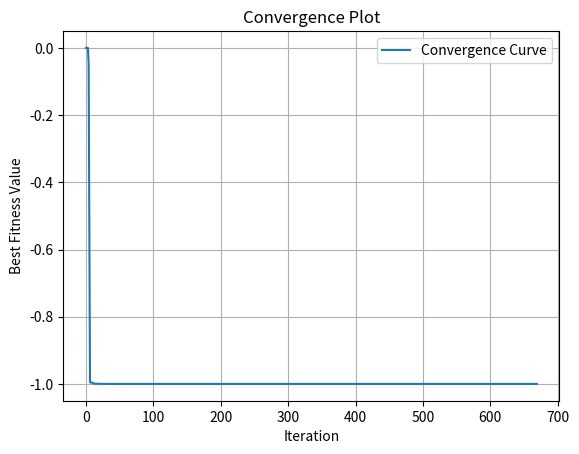

Recreate this plot in Python. (Note: this script raises an exception after producing the figure.)
# Required Libraries
import numpy  as np
import matplotlib.pyplot as plt

############################################################################

# Problem: The algorithm faces inefficiency which means that it run longer than necessary even if the optimal solution is already achieved

############################################################################

# Function
def target_function():
    return

############################################################################

# Function: Initialize Variables
def initial_variables(size, min_values, max_values, target_function, start_init = None):
    dim = len(min_values)
    if (start_init is not None):
        start_init = np.atleast_2d(start_init)
        n_rows     = size - start_init.shape[0]
        if (n_rows > 0):
            rows       = np.random.uniform(min_values, max_values, (n_rows, dim))
            start_init = np.vstack((start_init[:, :dim], rows))
        else:
            start_init = start_init[:size, :dim]
        fitness_values = target_function(start_init) if hasattr(target_function, 'vectorized') else np.apply_along_axis(target_function, 1, start_init)
        population     = np.hstack((start_init, fitness_values[:, np.newaxis] if not hasattr(target_function, 'vectorized') else fitness_values))
    else:
        population     = np.random.uniform(min_values, max_values, (size, dim))
        fitness_values = target_function(population) if hasattr(target_function, 'vectorized') else np.apply_along_axis(target_function, 1, population)
        population     = np.hstack((population, fitness_values[:, np.newaxis] if not hasattr(target_function, 'vectorized') else fitness_values))
    return population

############################################################################

# Function: Initialize Alpha
def alpha_position(min_values, max_values, target_function):
    alpha       = np.zeros((1, len(min_values) + 1))
    alpha[0,-1] = target_function(np.clip(alpha[0,0:alpha.shape[1]-1], min_values, max_values))
    return alpha[0,:]

# Function: Initialize Beta
def beta_position(min_values, max_values, target_function):
    beta       = np.zeros((1, len(min_values) + 1))
    beta[0,-1] = target_function(np.clip(beta[0,0:beta.shape[1]-1], min_values, max_values))
    return beta[0,:]

# Function: Initialize Delta
def delta_position(min_values, max_values, target_function):
    delta       =  np.zeros((1, len(min_values) + 1))
    delta[0,-1] = target_function(np.clip(delta[0,0:delta.shape[1]-1], min_values, max_values))
    return delta[0,:]

# Function: Updtade Pack by Fitness
def update_pack(position, alpha, beta, delta):
    idx   = np.argsort(position[:, -1])
    alpha = position[idx[0], :]
    beta  = position[idx[1], :] if position.shape[0] > 1 else alpha
    delta = position[idx[2], :] if position.shape[0] > 2 else beta
    return alpha, beta, delta

# Function: Update Position
def update_position(position, alpha, beta, delta, a_linear_component, min_values, max_values, target_function):
    dim                     = len(min_values)
    alpha_position          = np.copy(position)
    beta_position           = np.copy(position)
    delta_position          = np.copy(position)
    updated_position        = np.copy(position)
    r1                      = np.random.rand(position.shape[0], dim)
    r2                      = np.random.rand(position.shape[0], dim)
    a                       = 2 * a_linear_component * r1 - a_linear_component
    c                       = 2 * r2
    distance_alpha          = np.abs(c * alpha[:dim] - position[:, :dim])
    distance_beta           = np.abs(c * beta [:dim] - position[:, :dim])
    distance_delta          = np.abs(c * delta[:dim] - position[:, :dim])
    x1                      = alpha[:dim] - a * distance_alpha
    x2                      = beta [:dim] - a * distance_beta
    x3                      = delta[:dim] - a * distance_delta
    alpha_position[:,:-1]   = np.clip(x1, min_values, max_values)
    beta_position [:,:-1]   = np.clip(x2, min_values, max_values)
    delta_position[:,:-1]   = np.clip(x3, min_values, max_values)
    alpha_position[:, -1]   = np.apply_along_axis(target_function, 1, alpha_position[:, :-1])
    beta_position [:, -1]   = np.apply_along_axis(target_function, 1, beta_position [:, :-1])
    delta_position[:, -1]   = np.apply_along_axis(target_function, 1, delta_position[:, :-1])
    updated_position[:,:-1] = np.clip((alpha_position[:, :-1] + beta_position[:, :-1] + delta_position[:, :-1]) / 3, min_values, max_values)
    updated_position[:, -1] = np.apply_along_axis(target_function, 1, updated_position[:, :-1])
    updated_position        = np.vstack([position, updated_position, alpha_position, beta_position, delta_position])
    updated_position        = updated_position[updated_position[:, -1].argsort()]
    updated_position        = updated_position[:position.shape[0], :]
    return updated_position

############################################################################

# Function: Distance Calculations
def euclidean_distance(x, y):
    return np.sqrt(np.sum((np.array(x) - np.array(y))**2))

# Function: Build Distance Matrix
def build_distance_matrix(coordinates):
   a = coordinates
   b = a.reshape(np.prod(a.shape[:-1]), 1, a.shape[-1])
   return np.sqrt(np.einsum('ijk,ijk->ij',  b - a,  b - a)).squeeze()

# Function: Improve Position
def improve_position(position, updt_position, min_values, max_values, target_function):
    i_position  = np.copy(position)
    dist_matrix = build_distance_matrix(position[:, :-1])
    min_values  = np.array(min_values)
    max_values  = np.array(max_values)
    for i in range(position.shape[0]):
        dist = euclidean_distance(position[i, :-1], updt_position[i, :-1])
        idx  = np.where(dist_matrix[i, :] <= dist)[0]
        for j in range(len(min_values)):
            rand             = np.random.rand()
            ix_1             = np.random.choice(idx)
            ix_2             = np.random.choice(position.shape[0])
            i_position[i, j] = np.clip(i_position[i, j] + rand * (position[ix_1, j] - position[ix_2, j]), min_values[j], max_values[j])
        i_position[i, -1] = target_function(i_position[i, :-1])
        min_fitness       = min(position[i, -1], updt_position[i, -1], i_position[i, -1])
        if (updt_position[i, -1] == min_fitness):
            i_position[i, :] = updt_position[i, :]
        elif (position[i, -1] == min_fitness):
            i_position[i, :] = position[i, :]
    return i_position

############################################################################

# Function: iGWO
def improved_grey_wolf_optimizer(pack_size=25, min_values=[-100, -100], max_values=[100, 100], iterations=500, target_function=target_function, verbose=True, start_init=None, target_value=None):
    alpha = alpha_position(min_values, max_values, target_function)
    beta = beta_position(min_values, max_values, target_function)
    delta = delta_position(min_values, max_values, target_function)
    position = initial_variables(pack_size, min_values, max_values, target_function, start_init)
    
    # computation of the moving average
    w = 5
    threshold = 3
    fitness_history = []
    moving_average_list = []
    
    count = 0
    iteration_count = 0
    found_iteration = []
    convergence_curve = []  # To store the best fitness value at each iteration
    while count <= iterations:
        if verbose:
            print('Iteration =', count, 'f(x) =', alpha[0], alpha[1], ' = ', alpha[-1])
        
        convergence_curve.append(alpha[-1])  # Store the best fitness value
        fitness_history.append(alpha[-1])
        moving_average = 0
        
        if len(fitness_history) >= w:
            moving_average = sum(fitness_history[-w:]) / w * 2
            moving_average_list.append(moving_average)
            print(f"Moving average: {moving_average}")
        
        a_linear_component = 2 - count * (2 / iterations)
        alpha, beta, delta = update_pack(position, alpha, beta, delta)
        updt_position = update_position(position, alpha, beta, delta, a_linear_component, min_values, max_values, target_function)
        position = improve_position(position, updt_position, min_values, max_values, target_function)
        
        if target_value is not None and alpha[-1] <= target_value:
            found_iteration.append(iteration_count)
        
        # check if the moving_average is same from the previous one
        if moving_average_list and moving_average_list[-1] == moving_average:
            count += threshold
        else:
            count += 1
            
        iteration_count += 1
    
    if found_iteration:
        print('Optimum solution found at iteration:', found_iteration[0])
        # number of redundant iterations
        print('Number of redundant iterations:', len(found_iteration) - 1)
    else:
        print('Optimum solution not found within the given iterations.')
    
    # Plot the convergence curve
    plt.figure()
    plt.plot(convergence_curve, label='Convergence Curve')
    plt.xlabel('Iteration')
    plt.ylabel('Best Fitness Value')
    plt.title('Convergence Plot')
    plt.legend()
    plt.grid(True)
    # plt.show()
    plt.savefig('obj2/new_convergence_plot.png')
    
    return alpha

############################################################################
def easom(variables_values = [0, 0]):
    x1, x2     = variables_values
    func_value = -np.cos(x1)*np.cos(x2)*np.exp(-(x1 - np.pi)**2 - (x2 - np.pi)**2)
    return func_value

def main():
	# iGWO - Parameters
	parameters = {
		'pack_size': 25,
		'min_values': (-50, -50),
		'max_values': (50, 50),
		'iterations': 2000,
		'verbose': True,
		'start_init': None,
		'target_value': -1
	}

	gwo = improved_grey_wolf_optimizer(target_function = easom, **parameters)

	# Print Solution
	variables = gwo[:-1]
	minimum   = gwo[ -1]
	print('Variables: ', np.around(variables, 4) , ' Minimum Value Found: ', round(minimum, 4) )
	print(gwo)
	

if __name__ == "__main__":
    main()
